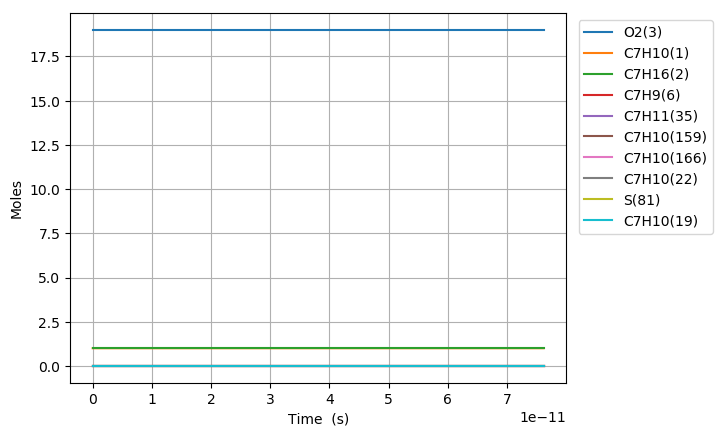

The data file committed next to this chart (first rows):
Time (s), Volume (m^3), N2, Ar, He, Ne, C7H10(1), C7H16(2), O2(3), C7H10(22), C7H9(6), C7H11(35), S(81), C7H9O2(80), C7H10(19), C7H10(166), C7H10(20), C7H10(159)
0.0, 0.4632, 154.0, 0.0, 0.0, 0.0, 1.0, 1.0, 19.0, 0.0, 0.0, 0.0, 0.0, 0.0, 0.0, 0.0, 0.0, 0.0
1.194455394095761e-22, 0.4632, 154.0, 0.0, 0.0, 0.0, 1, 1.0, 19.0, 1.7035797842718602e-17, 9.8061322282160036e-17, 9.8061322282160036e-17, 5.2103325576591009e-29, 5.2103246930135133e-29, 1.4310012513353108e-16, 1.3211122267280375e-26, 2.9985534670853705e-19, 2.0850529039893623e-26
3.3444751034681307e-22, 0.4632, 154.0, 0.0, 0.0, 0.0, 1, 1.0, 19.0, 4.7700233959612038e-17, 2.7457170238987899e-16, 2.7457170238987899e-16, 3.1470408648141973e-28, 3.1470315279194179e-28, 4.0068035026148305e-16, 7.9795178475694477e-26, 8.3959497062987888e-19, 1.2593719537147724e-25
7.64451452221287e-22, 0.4632, 154.0, 0.0, 0.0, 0.0, 1, 1.0, 19.0, 1.0902910619339877e-16, 6.2759246260464068e-16, 6.2759246260464068e-16, 1.5151647077494174e-27, 1.5151555407571524e-27, 9.15840800067771e-16, 3.8417943525232813e-25, 1.9190742178564641e-18, 6.0633338403790272e-25
1.624459335970235e-21, 0.4632, 154.0, 0.0, 0.0, 0.0, 1, 1.0, 19.0, 2.3168685066097171e-16, 1.3336339830314592e-15, 1.3336339830314592e-15, 6.6171223480426205e-27, 6.6170412675037352e-27, 1.9461616978818834e-15, 1.6778125250493601e-24, 4.0780327098452404e-18, 2.6480171834970509e-24
3.344475103468131e-21, 0.4632, 154.0, 0.0, 0.0, 0.0, 1, 1.0, 19.0, 4.7700233959611508e-16, 2.7457170238742782e-15, 2.7457170238742779e-15, 2.7625183219048628e-26, 2.7624501696163916e-26, 4.0068034863162528e-15, 7.0045370000548264e-24, 8.3959496839652133e-18, 1.1054950455826643e-23
6.784506638463922e-21, 0.4632, 154.0, 0.0, 0.0, 0.0, 1, 1.0, 19.0, 9.6763331746639325e-16, 5.5698831055166486e-15, 5.5698831055166415e-15, 1.1285788731786532e-25, 1.1285229991103513e-25, 8.1280870344095759e-15, 2.8615819055202119e-23, 1.7031783592774856e-17, 4.5163079573379888e-23
1.3664569708455506e-20, 0.4632, 154.0, 0.0, 0.0, 0.0, 1, 1.0, 19.0, 1.9488952732069119e-15, 1.1218215268628317e-14, 1.1218215268628271e-14, 4.5618962490372698e-25, 4.561443787325487e-25, 1.637065401549455e-14, 1.1566971497396813e-22, 3.4303451252672906e-17, 1.8255638713405361e-22
2.742469584843867e-20, 0.4632, 154.0, 0.0, 0.0, 0.0, 1, 1.0, 19.0, 3.9114191846878045e-15, 2.2514879594159503e-14, 2.2514879594159137e-14, 1.8343184173164394e-24, 1.8339542705356622e-24, 3.2855787517257824e-14, 4.6510282914879364e-22, 6.884678594158408e-17, 7.3405119182959791e-22
5.494494812840501e-20, 0.4632, 154.0, 0.0, 0.0, 0.0, 1, 1.0, 19.0, 7.8364670076490019e-15, 4.5108208242454207e-14, 4.5108208242451285e-14, 7.3564372686104339e-24, 7.3535157618173505e-24, 6.5826052679157818e-14, 1.8652703076748855e-21, 1.3793345279586682e-16, 2.943873497692904e-21
1.0998545268833768e-19, 0.4632, 154.0, 0.0, 0.0, 0.0, 1, 1.0, 19.0, 1.5686562653569059e-14, 9.0294865527980705e-14, 9.0294865527957304e-14, 2.9464120017109622e-23, 2.9440721088303528e-23, 1.3176657563645227e-13, 7.4708099520509953e-21, 2.761067764102746e-16, 1.1790848400711867e-20
2.20066461808203e-19, 0.4632, 154.0, 0.0, 0.0, 0.0, 1, 1.0, 19.0, 3.1386753945399803e-14, 1.8066818005484338e-13, 1.8066818005465615e-13, 1.1793326553804803e-22, 1.1774607062297411e-22, 2.6364759208502575e-13, 2.9902705483044777e-20, 5.5245338326246554e-16, 4.7194115415147944e-20
4.402284800479337e-19, 0.4632, 154.0, 0.0, 0.0, 0.0, 1, 1.0, 19.0, 6.2787136529023831e-14, 3.6141480893229704e-13, 3.6141480893080121e-13, 4.7188667539804714e-22, 4.703907638799385e-22, 5.2740950711816371e-13, 1.1964974145757452e-19, 1.1051464354603953e-15, 1.8883788662345681e-19
8.80552516527395e-19, 0.4632, 154.0, 0.0, 0.0, 0.0, 1, 1.0, 19.0, 1.2558790169612208e-13, 7.2290806598601465e-13, 7.2290806597408041e-13, 1.8878539601694324e-21, 1.8759197175928497e-21, 1.0549328657288251e-12, 4.7867663260555325e-19, 2.2105318938308254e-15, 7.5547412452480111e-19
1.7612005894863177e-18, 0.4632, 154.0, 0.0, 0.0, 0.0, 1, 1.0, 19.0, 2.5118943202971914e-13, 1.4458945773195187e-12, 1.4458945772245959e-12, 7.5520303081489294e-21, 7.4571076979209649e-21, 2.1099776971310603e-12, 1.9148604080894867e-18, 4.4213002264729858e-15, 3.0221393564058529e-18
3.5224967354041635e-18, 0.4632, 154.0, 0.0, 0.0, 0.0, 1, 1.0, 19.0, 5.0239249269451589e-13, 2.8918675891320565e-12, 2.8918675883814556e-12, 3.0209349463704326e-20, 2.9458748153242536e-20, 4.2200598166861466e-12, 7.6597376629843595e-18, 8.8428265553866696e-15, 1.2089024637655007e-17
7.045089027239854e-18, 0.4632, 154.0, 0.0, 0.0, 0.0, 1, 1.0, 19.0, 1.0047986140145198e-12, 5.7838135711870474e-12, 5.783813565318495e-12, 1.208398483799973e-19, 1.1497129540734987e-19, 8.4401938830145077e-12, 3.0639448838470286e-17, 1.7685837867924814e-14, 4.8356884816417268e-17
1.4090273610911236e-17, 0.4632, 154.0, 0.0, 0.0, 0.0, 1, 1.0, 19.0, 2.0096108566161682e-12, 1.1567705382590534e-11, 1.1567705337685893e-11, 4.8336424676769385e-19, 4.3845960632568597e-19, 1.6880341326269784e-11, 1.2255804066152966e-16, 3.5371695113390654e-14, 1.9342792642435519e-16
2.1135458194582617e-17, 0.4632, 154.0, 0.0, 0.0, 0.0, 1, 1.0, 19.0, 3.0144230991794572e-12, 1.735159705375169e-11, 1.7351596928546657e-11, 1.0271520038448922e-18, 9.0194697291080884e-19, 2.5320368081849368e-11, 2.6043514477537653e-16, 5.3057386980792474e-14, 4.1103325208289547e-16
2.8180642778254e-17, 0.4632, 154.0, 0.0, 0.0, 0.0, 1, 1.0, 19.0, 4.0192353417043873e-12, 2.3135488596115699e-11, 2.3135488337900828e-11, 1.7522030777459942e-18, 1.4939882034966896e-18, 3.3760274151479012e-11, 4.4427010400810819e-16, 7.0742913471676706e-14, 7.0117182460705821e-16
4.227101194559676e-17, 0.4632, 154.0, 0.0, 0.0, 0.0, 1, 1.0, 19.0, 6.0288598266642205e-12, 3.4703271410464328e-11, 3.4703270730624422e-11, 3.6277190025110501e-18, 2.9478791029203132e-18, 5.0639803053555927e-11, 9.197982561541175e-16, 1.061135783296805e-13, 1.4516768419059388e-15
5.636138111293953e-17, 0.4632, 154.0, 0.0, 0.0, 0.0, 1, 1.0, 19.0, 8.0384843114829951e-12, 4.6271053833286646e-11, 4.6271052455883895e-11, 6.1698044442777162e-18, 4.7924016814266399e-18, 6.7518888164686937e-11, 1.5643243737079018e-15, 1.4148363505209249e-13, 2.4689038616377873e-15
7.045175028028229e-17, 0.4632, 154.0, 0.0, 0.0, 0.0, 1, 1.0, 19.0, 1.0048108796150633e-11, 5.7838835894184184e-11, 5.7838833466003477e-11, 9.4260712315671356e-18, 6.9978905241481351e-18, 8.4397497797053296e-11, 2.3899153474817403e-15, 1.7685304021099238e-13, 3.771897523027634e-15
9.863248861496781e-17, 0.4632, 154.0, 0.0, 0.0, 0.0, 1, 1.0, 19.0, 1.406735776502301e-11, 8.0974399206876494e-11, 8.0974393295904027e-11, 1.8126007667846356e-17, 1.2215035202941001e-17, 1.1815326083684585e-10, 4.5956355394567043e-15, 2.4758985498086929e-13, 7.2530879917505739e-15
1.5499396528433885e-16, 0.4632, 154.0, 0.0, 0.0, 0.0, 1, 1.0, 19.0, 2.2105855700927486e-11, 1.2724552365138533e-10, 1.2724550424794694e-10, 4.4221967479661826e-17, 2.4818529102822864e-17, 1.8565899808826848e-10, 1.1211492643258779e-14, 3.890555515484951e-13, 1.7694602185773262e-14
2.113554419537099e-16, 0.4632, 154.0, 0.0, 0.0, 0.0, 1, 1.0, 19.0, 3.0144353634376151e-11, 1.7351664616092507e-10, 1.7351660357967786e-10, 8.1922664210050956e-17, 3.9341417025434387e-17, 2.5315701087153781e-10, 2.0768868525881092e-14, 5.3051066226846456e-13, 3.2778585163635755e-14
3.24078395292452e-16, 0.4632, 154.0, 0.0, 0.0, 0.0, 1, 1.0, 19.0, 4.6221349493908277e-11, 2.6605888908579691e-10, 2.6605876739281998e-10, 1.9212766645705607e-16, 7.043468948724327e-17, 3.8812987455744942e-10, 4.8703788287429602e-14, 8.1338913980505554e-13, 7.6867031548855986e-14
5.495243019699363e-16, 0.4632, 154.0, 0.0, 0.0, 0.0, 1, 1.0, 19.0, 7.8375341183512226e-11, 4.5114337220830937e-10, 4.5114295562087048e-10, 5.5174906417103776e-16, 1.3516162529562374e-16, 6.5798298522074762e-10, 1.3984256564797923e-13, 1.3790191476201432e-12, 2.2070732655713698e-13
7.749702086474205e-16, 0.4632, 154.0, 0.0, 0.0, 0.0, 1, 1.0, 19.0, 1.1052933283383633e-10, 6.3622785419784382e-10, 6.3622695798788397e-10, 1.0969823822922557e-15, 2.0077242237575716e-16, 9.2771264715876944e-10, 2.779912776624995e-13, 1.9444799292138198e-12, 4.3874131898079173e-13
1.225862022002389e-15, 0.4632, 154.0, 0.0, 0.0, 0.0, 1, 1.0, 19.0, 1.748373160166463e-10, 1.0063968180958293e-09, 1.0063944051500092e-09, 2.7442735798061257e-15, 3.3132775984913855e-16, 1.4668019179525981e-09, 6.9520689385512479e-13, 3.0748940778365521e-12, 1.0972142441714178e-12
1.6316646540218605e-15, 0.4632, 154.0, 0.0, 0.0, 0.0, 1, 1.0, 19, 2.3271450074683995e-10, 1.3395488849169923e-09, 1.3395444719694603e-09, 4.8616101548357462e-15, 4.4866262309323395e-16, 1.9515606291079076e-09, 1.2312608810251729e-12, 4.0916885634201171e-12, 1.9432445060710783e-12
2.037467286041332e-15, 0.4632, 154.0, 0.0, 0.0, 0.0, 1, 1.0, 19, 2.9059168534976917e-10, 1.6727009509914629e-09, 1.6726939366255414e-09, 7.5803029821811799e-15, 5.6593706059363925e-16, 2.4359202543463751e-09, 1.9192889186466093e-12, 5.1079355539220684e-12, 3.0291286798077842e-12
2.4432699180608036e-15, 0.4632, 154.0, 0.0, 0.0, 0.0, 1, 1.0, 19, 3.4846886982543441e-10, 2.0058530162638724e-09, 2.0058427991259789e-09, 1.0900344339948513e-14, 6.8320644694302896e-16, 2.9198811066004335e-09, 2.7591718401785046e-12, 6.1236353301568964e-12, 4.354678690167356e-12
2.849072550080275e-15, 0.4632, 154.0, 0.0, 0.0, 0.0, 1, 1.0, 19, 4.063460541738361e-10, 2.3390050807259302e-09, 2.3389910594787664e-09, 1.4821726240604537e-14, 8.0047907685408336e-16, 3.4034435117385857e-09, 3.7507855529469734e-12, 7.1387881846064813e-12, 5.9196986872406166e-12
3.6606778141192184e-15, 0.4632, 154.0, 0.0, 0.0, 0.0, 1, 1.0, 19, 5.2210042248885059e-10, 3.0053092072292446e-09, 3.005285773769927e-09, 2.4468483151434741e-14, 1.0350238339065322e-15, 4.3693741485327233e-09, 6.1887606220138872e-12, 9.1674541767381977e-12, 9.7674467438046403e-12
4.472283078158162e-15, 0.4632, 154.0, 0.0, 0.0, 0.0, 1, 1.0, 19, 6.3785479029481602e-10, 3.6716133305023514e-09, 3.671578079562598e-09, 3.6520510181927034e-14, 1.2695704292641945e-15, 5.3337147645650649e-09, 9.2322240926535646e-12, 1.1193935865071266e-11, 1.4570810324452952e-11
5.283888342197105e-15, 0.4632, 154.0, 0.0, 0.0, 0.0, 1, 1.0, 19, 7.5360915759173616e-10, 4.3379174505519171e-09, 4.3378679769238461e-09, 5.0977740307790968e-14, 1.5041122374646071e-15, 6.2964681003155017e-09, 1.2880132373746265e-11, 1.3218235711940611e-11, 2.0328142376062937e-11
6.095493606236048e-15, 0.4632, 154.0, 0.0, 0.0, 0.0, 1, 1.0, 19, 8.6936352437961503e-10, 5.0042215673690864e-09, 5.004155465919514e-09, 6.7840107731350526e-14, 1.7386581572836536e-15, 7.2576368426029221e-09, 1.7131462308599726e-11, 1.5240356133081495e-11, 2.7037828096253652e-11
6.907098870274991e-15, 0.4632, 154.0, 0.0, 0.0, 0.0, 1, 1.0, 19, 9.8511789065845574e-10, 5.6705256809621513e-09, 5.6704405466135708e-09, 8.7107548519950902e-14, 1.9731999398020316e-15, 8.2172235974048087e-09, 2.1985221525415125e-11, 1.7260299473146385e-11, 3.469830126906261e-11
8.530309398352878e-15, 0.4632, 154.0, 0.0, 0.0, 0.0, 1, 1.0, 19, 1.2166266216890383e-09, 7.0031338984560347e-09, 7.0030034833525842e-09, 1.3285739463337976e-13, 2.442291182441879e-15, 1.0131661537911976e-08, 3.3496069951324848e-11, 2.1293664267632924e-11, 5.2865363469456876e-11
9.975506843328914e-15, 0.4632, 154.0, 0.0, 0.0, 0.0, 1, 1.0, 19, 1.4227464182320039e-09, 8.1895985868804244e-09, 8.1894197618655638e-09, 1.8168495040751264e-13, 2.8599355478477462e-15, 1.1830848683976183e-08, 4.5762668325760173e-11, 2.4877395682297441e-11, 7.2225192347206447e-11
1.142070428830495e-14, 0.4632, 154.0, 0.0, 0.0, 0.0, 1, 1.0, 19, 1.6288662131609818e-09, 9.3760632650728704e-09, 9.375828405175812e-09, 2.3813747351982415e-13, 3.2775764632022926e-15, 1.3525058883110455e-08, 5.992451464198783e-11, 2.8454259375213962e-11, 9.4576207113616888e-11
1.2865901733280987e-14, 0.4632, 154.0, 0.0, 0.0, 0.0, 1, 1.0, 19, 1.8349860064759913e-09, 1.0562527933023575e-08, 1.0562229413645134e-08, 3.0221460239049584e-13, 3.6952239530708219e-15, 1.5214306726510728e-08, 7.5976052485387762e-11, 3.2024268519545213e-11, 1.1990963832836104e-10
1.4311099178257023e-14, 0.4632, 154.0, 0.0, 0.0, 0.0, 1, 1.0, 19, 2.0411057981770533e-09, 1.1748992590739674e-08, 1.1748622787635751e-08, 3.739159750364602e-13, 4.1128711161369575e-15, 1.6898606779622212e-08, 9.3911735247373767e-11, 3.5587436278526042e-11, 1.4821673202753592e-10
1.7201494068209096e-14, 0.4632, 154.0, 0.0, 0.0, 0.0, 1, 1.0, 19, 2.4533453767374141e-09, 1.4121921875472984e-08, 1.4121386633626851e-08, 5.4019000657963041e-13, 4.9481604467864018e-15, 2.0252421449955969e-08, 1.3541347354154714e-10, 4.2693300065429542e-11, 2.137170874355134e-10
2.009188895816117e-14, 0.4632, 154.0, 0.0, 0.0, 0.0, 1, 1.0, 19, 2.8655849488422216e-09, 1.6494851119270486e-08, 1.6494119946041911e-08, 7.36956677175575e-13, 5.7834485976916557e-15, 2.3586618379812262e-08, 1.8438575187953438e-10, 4.9771955370848466e-11, 2.9100786539021409e-10
2.298228384811324e-14, 0.4632, 154.0, 0.0, 0.0, 0.0, 1, 1.0, 19, 3.2778245144916343e-09, 1.8867780322131047e-08, 1.8866822727771753e-08, 9.6421309781402413e-13, 6.618738527224446e-15, 2.6901312310156606e-08, 2.4078487621590134e-10, 5.6823506367012992e-11, 3.8002010553675357e-10
2.5872678738065314e-14, 0.4632, 154.0, 0.0, 0.0, 0.0, 1, 1.0, 19, 3.6900640736858106e-09, 2.1240709484058363e-08, 2.1239494981706654e-08, 1.221956380034643e-12, 7.4540283344304823e-15, 3.0196617299807129e-08, 3.0456741227102148e-10, 6.3848056817306112e-11, 4.8068525749698662e-10
2.8763073628017383e-14, 0.4632, 154.0, 0.0, 0.0, 0.0, 1, 1.0, 19, 4.1023036264249052e-09, 2.3613638605054285e-08, 2.3612136710736952e-08, 1.5101836353059517e-12, 8.289317970851946e-15, 3.3472646754753073e-08, 3.7569017436641825e-10, 7.0845710100573141e-11, 5.9293516324882875e-10
3.454386340792153e-14, 0.4632, 154.0, 0.0, 0.0, 0.0, 1, 1.0, 19, 4.9267827125384685e-09, 2.8359496724258554e-08, 2.8357328605644286e-08, 2.1780785115192908e-12, 9.9598972609071132e-15, 3.9967329409155188e-08, 5.3978488123046373e-10, 8.4760736733320091e-11, 8.5191857254358248e-10
4.0324653187825674e-14, 0.4632, 154.0, 0.0, 0.0, 0.0, 1, 1.0, 19, 5.7512617728335577e-09, 3.3105354679757815e-08, 3.3102398435612801e-08, 2.9678746216133943e-12, 1.1630476609899136e-14, 4.6386254408858632e-08, 7.3272850466738424e-10, 9.8569405482270907e-11, 1.1564329499258154e-09
5.188623274763396e-14, 0.4632, 154.0, 0.0, 0.0, 0.0, 1, 1.0, 19, 7.4002198159731701e-09, 4.2597070099697647e-08, 4.2592171993183777e-08, 4.9130781488925211e-12, 1.497163503876253e-14, 5.9000356060181644e-08, 1.2038203064172622e-09, 1.2587091491605114e-10, 1.8999362829485828e-09
6.136311060064062e-14, 0.4632, 154.0, 0.0, 0.0, 0.0, 1, 1.0, 19, 8.751849408484396e-09, 5.0377306488692529e-08, 5.0370453211570588e-08, 6.8709874612758791e-12, 1.7710339337796913e-14, 6.9121479300579598e-08, 1.6731716343596119e-09, 1.4793925946875806e-10, 2.6406927057389244e-09
7.083998845364729e-14, 0.4632, 154.0, 0.0, 0.0, 0.0, 1, 1.0, 19, 1.0103478931622099e-08, 5.8157542437893644e-08, 5.8148406662679862e-08, 9.1562242573771331e-12, 2.0449043587795961e-14, 7.9049783323980113e-08, 2.2159495351785971e-09, 1.6973175594864064e-10, 3.4973350405813393e-09
7.936917852135329e-14, 0.4632, 154.0, 0.0, 0.0, 0.0, 1, 1.0, 19, 1.1319945443135855e-08, 6.5159754416199383e-08, 6.5148284611743162e-08, 1.1492718333395467e-11, 2.2913877177856251e-14, 8.7823433805864619e-08, 2.7660727470238639e-09, 1.8911200325487348e-10, 4.3655701572518092e-09
8.789836858905929e-14, 0.4632, 154.0, 0.0, 0.0, 0.0, 1, 1.0, 19, 1.2536411898464794e-08, 7.2161966038361266e-08, 7.2147897225864395e-08, 1.4094191207503791e-11, 2.5378710659013533e-14, 9.6446506220475064e-08, 3.3735368755709711e-09, 2.0827409068070948e-10, 5.3243039075457991e-09
9.642755865676529e-14, 0.4632, 154.0, 0.0, 0.0, 0.0, 1, 1.0, 19, 1.3752878297612479e-08, 7.9164177304420306e-08, 7.9147244579166651e-08, 1.6960568797708963e-11, 2.784354410604122e-14, 1.0492158511367661e-07, 4.037357710307725e-09, 2.2722047410433895e-10, 6.3719829560939854e-09
1.0495674872447128e-13, 0.4632, 154.0, 0.0, 0.0, 0.0, 1, 1.0, 19, 1.4969344640582424e-08, 8.616638821441703e-08, 8.6146326745751657e-08, 2.009177704268421e-11, 3.0308377347707188e-14, 1.1325121038779992e-07, 4.7565680412466743e-09, 2.4595358164325238e-10, 7.5070807986937957e-09
1.1348593879217728e-13, 0.4632, 154.0, 0.0, 0.0, 0.0, 1, 1.0, 19, 1.6185810927378075e-08, 9.3168598768391195e-08, 9.3145143799699787e-08, 2.3487741901730652e-11, 3.277321036971075e-14, 1.2143787844173005e-07, 5.5302172247724599e-09, 2.6447581412016192e-10, 8.7280970771057466e-09
1.220151288598833e-13, 0.4632, 154.0, 0.0, 0.0, 0.0, 1, 1.0, 19, 1.7402277158002831e-08, 1.0017080896638157e-07, 1.0014369581507011e-07, 2.7148389354845641e-11, 3.523804342266101e-14, 1.294840426709606e-07, 6.3573709932182012e-09, 2.8278954526728491e-10, 1.0033557278516353e-08
... 220 more rows
